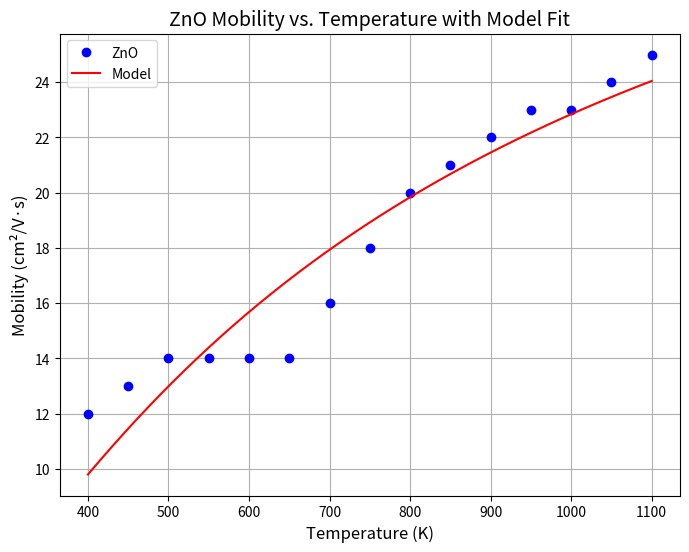

Recreate this plot in Python.
# ======================================================
# Unified Mobility Model Fitting for ZnO
# [redacted]
# Description: Model fitting code for ZnO using semi-empirical mobility model.
# This code is part of the repository: Unified Mobility Model for Grain-Boundary-Limited Transport
# =====================================================

import numpy as np
import matplotlib.pyplot as plt
from scipy.optimize import curve_fit

# Define the unified mobility model
def unified_mobility_model(T, mu_w, Phi_GB, w_GB, p):
    k_B = 8.6173e-5  # Boltzmann constant in eV/K
    # Thermionic emission and geometric transmission
    P_GB = np.exp(-Phi_GB / (k_B * T))  # thermionic emission term
    G_T = (15 / (w_GB + 15))  # Assuming a fixed bulk mean free path for simplicity
    return mu_w * P_GB * G_T

# Data for ZnO (temperature and corresponding mobility values)
T_ZnO = np.array([400, 450, 500, 550, 600, 650, 700, 750, 800, 850, 900, 950, 1000, 1050, 1100])
mobility_ZnO = np.array([12, 13, 14, 14, 14, 14, 16, 18, 20, 21, 22, 23, 23, 24, 25])

# Initial guesses for parameters (mu_w, Phi_GB, w_GB, p)
params_init_ZnO = [0.30, 0.15, 11.79, 1.5]  # Starting guesses for fitting

# Fit the model to the data
params_ZnO, _ = curve_fit(unified_mobility_model, T_ZnO, mobility_ZnO, p0=params_init_ZnO)

# Extract the fitted parameters
mu_w_fit_ZnO, Phi_GB_fit_ZnO, w_GB_fit_ZnO, p_fit_ZnO = params_ZnO

# Plot the data and the fitted model
T_fit_ZnO = np.linspace(min(T_ZnO), max(T_ZnO), 1000)  # Generate finer temperature points for smooth fit
mobility_fit_ZnO = unified_mobility_model(T_fit_ZnO, *params_ZnO)

plt.figure(figsize=(8,6))

# Plot the experimental data as blue dots
plt.plot(T_ZnO, mobility_ZnO, 'bo', label='ZnO')

# Plot the fitted model as a red curve
plt.plot(T_fit_ZnO, mobility_fit_ZnO, 'r-', label='Model')

# Customize the plot
plt.xlabel('Temperature (K)', fontsize=12)
plt.ylabel('Mobility (cm²/V·s)', fontsize=12)
plt.title('ZnO Mobility vs. Temperature with Model Fit', fontsize=14)
plt.grid(True)
plt.legend(loc='best')

# Show the plot
plt.show()
